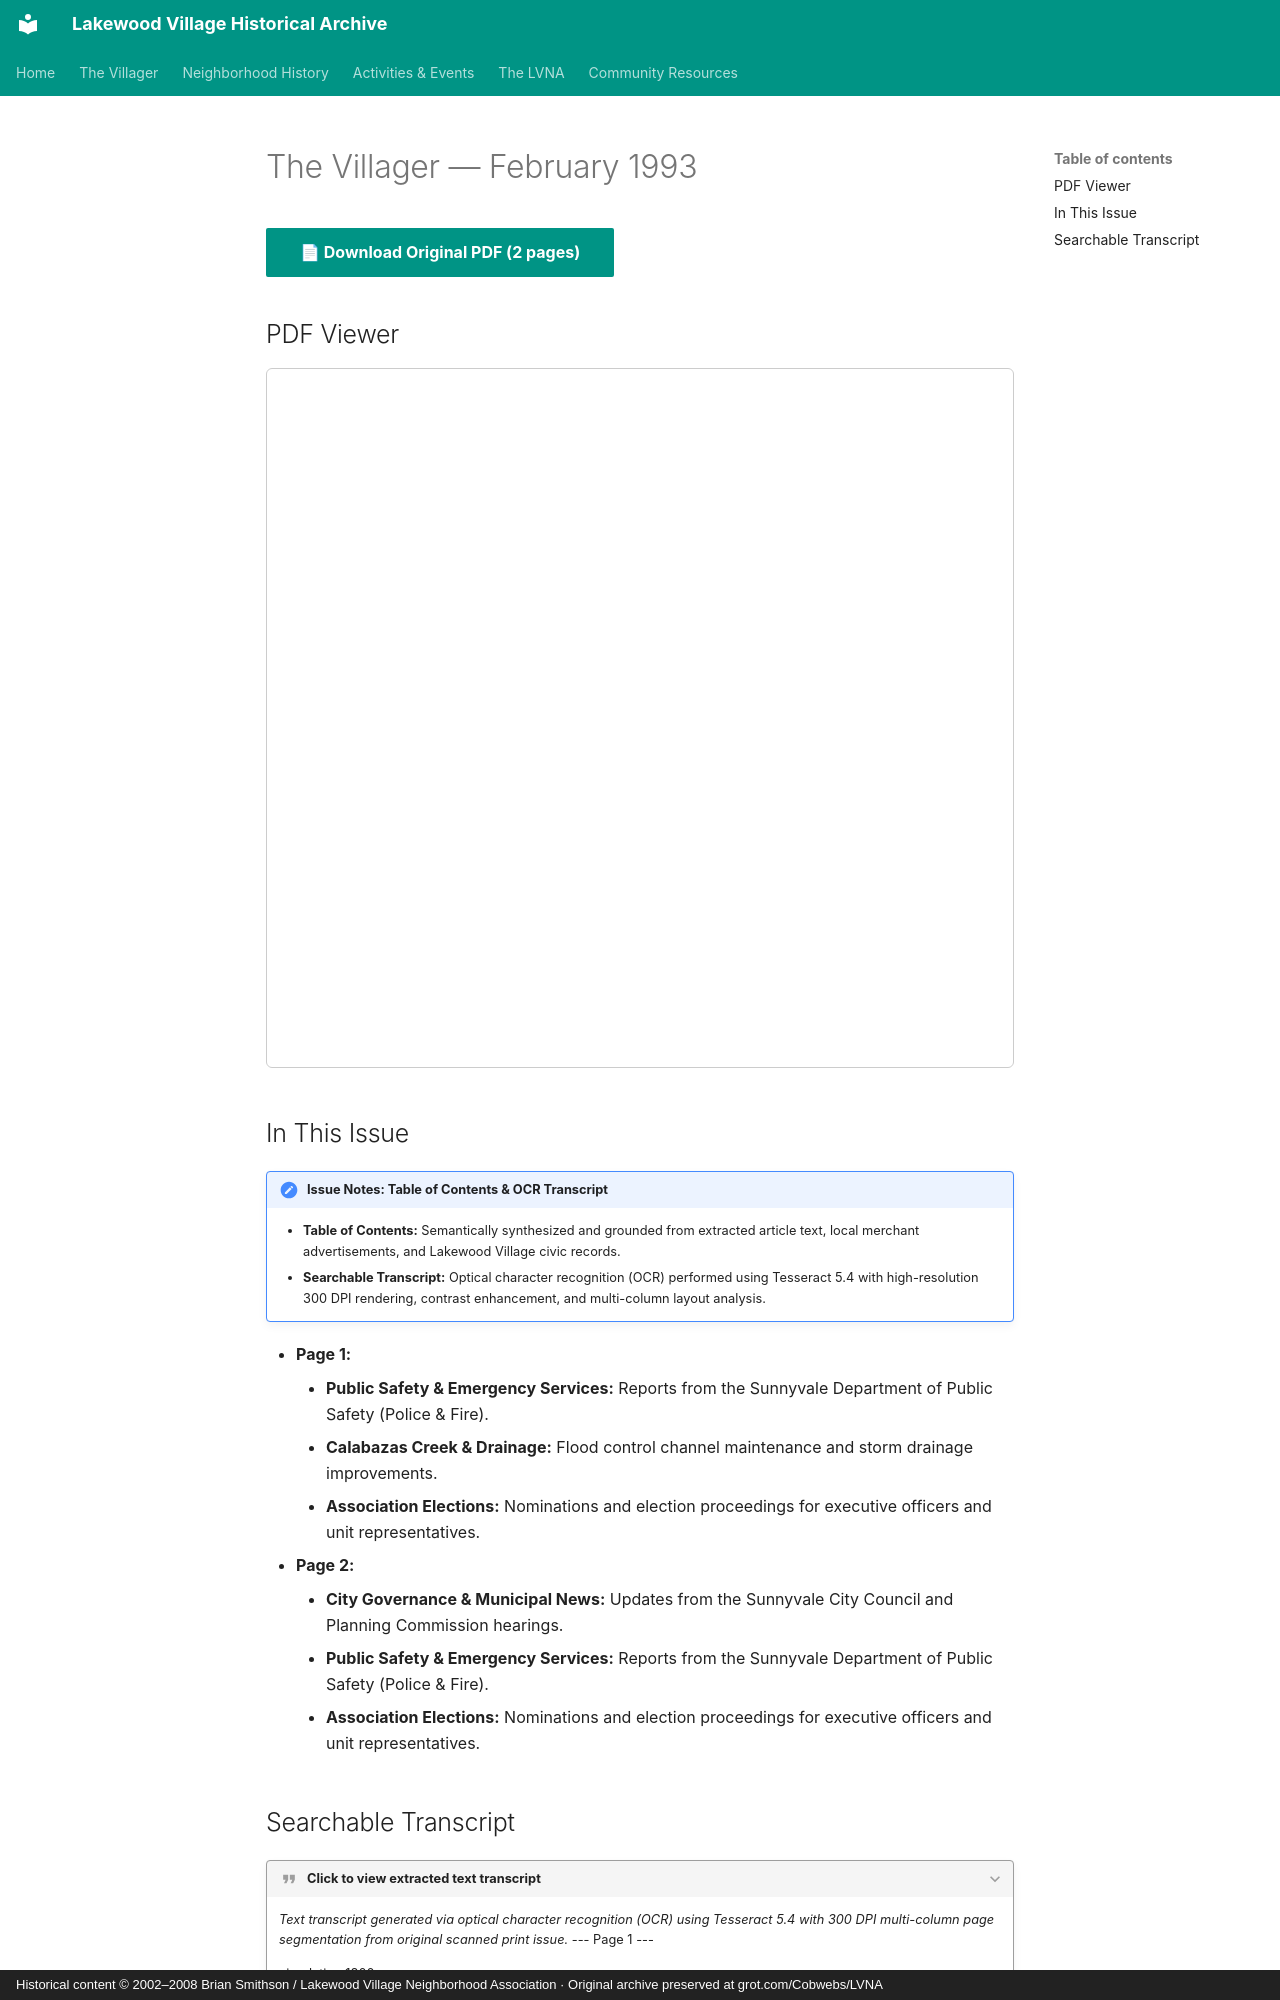

repository: patpat9/lvna_archive · page: Villager/Issues/1993-02/index.html · generator: mkdocs · copyright: Historical content © 2002–2008 Brian Smithson / Lakewood Village Neighborhood Association · Original archive preserved at grot.com/Cobwebs/LVNA

# The Villager — February 1993

[📄 **Download Original PDF** (2 pages)](../Villager_Back_Issues/pre-2002_Villager/1993-02.pdf){ .md-button .md-button--primary }

## PDF Viewer

<iframe src="../../../Villager/Villager_Back_Issues/pre-2002_Villager/1993-02.pdf" width="100%" height="700px" style="border: 1px solid #ccc; border-radius: 6px;">
  <p>Your browser does not support inline PDFs. <a href="../../../Villager/Villager_Back_Issues/pre-2002_Villager/1993-02.pdf">Click here to download.</a></p>
</iframe>

## In This Issue

!!! note "Issue Notes: Table of Contents & OCR Transcript"
    - **Table of Contents:** Semantically synthesized and grounded from extracted article text, local merchant advertisements, and Lakewood Village civic records.
    - **Searchable Transcript:** Optical character recognition (OCR) performed using Tesseract 5.4 with high-resolution 300 DPI rendering, contrast enhancement, and multi-column layout analysis.

- **Page 1:**
    - **Public Safety & Emergency Services:** Reports from the Sunnyvale Department of Public Safety (Police & Fire).
    - **Calabazas Creek & Drainage:** Flood control channel maintenance and storm drainage improvements.
    - **Association Elections:** Nominations and election proceedings for executive officers and unit representatives.
- **Page 2:**
    - **City Governance & Municipal News:** Updates from the Sunnyvale City Council and Planning Commission hearings.
    - **Public Safety & Emergency Services:** Reports from the Sunnyvale Department of Public Safety (Police & Fire).
    - **Association Elections:** Nominations and election proceedings for executive officers and unit representatives.
